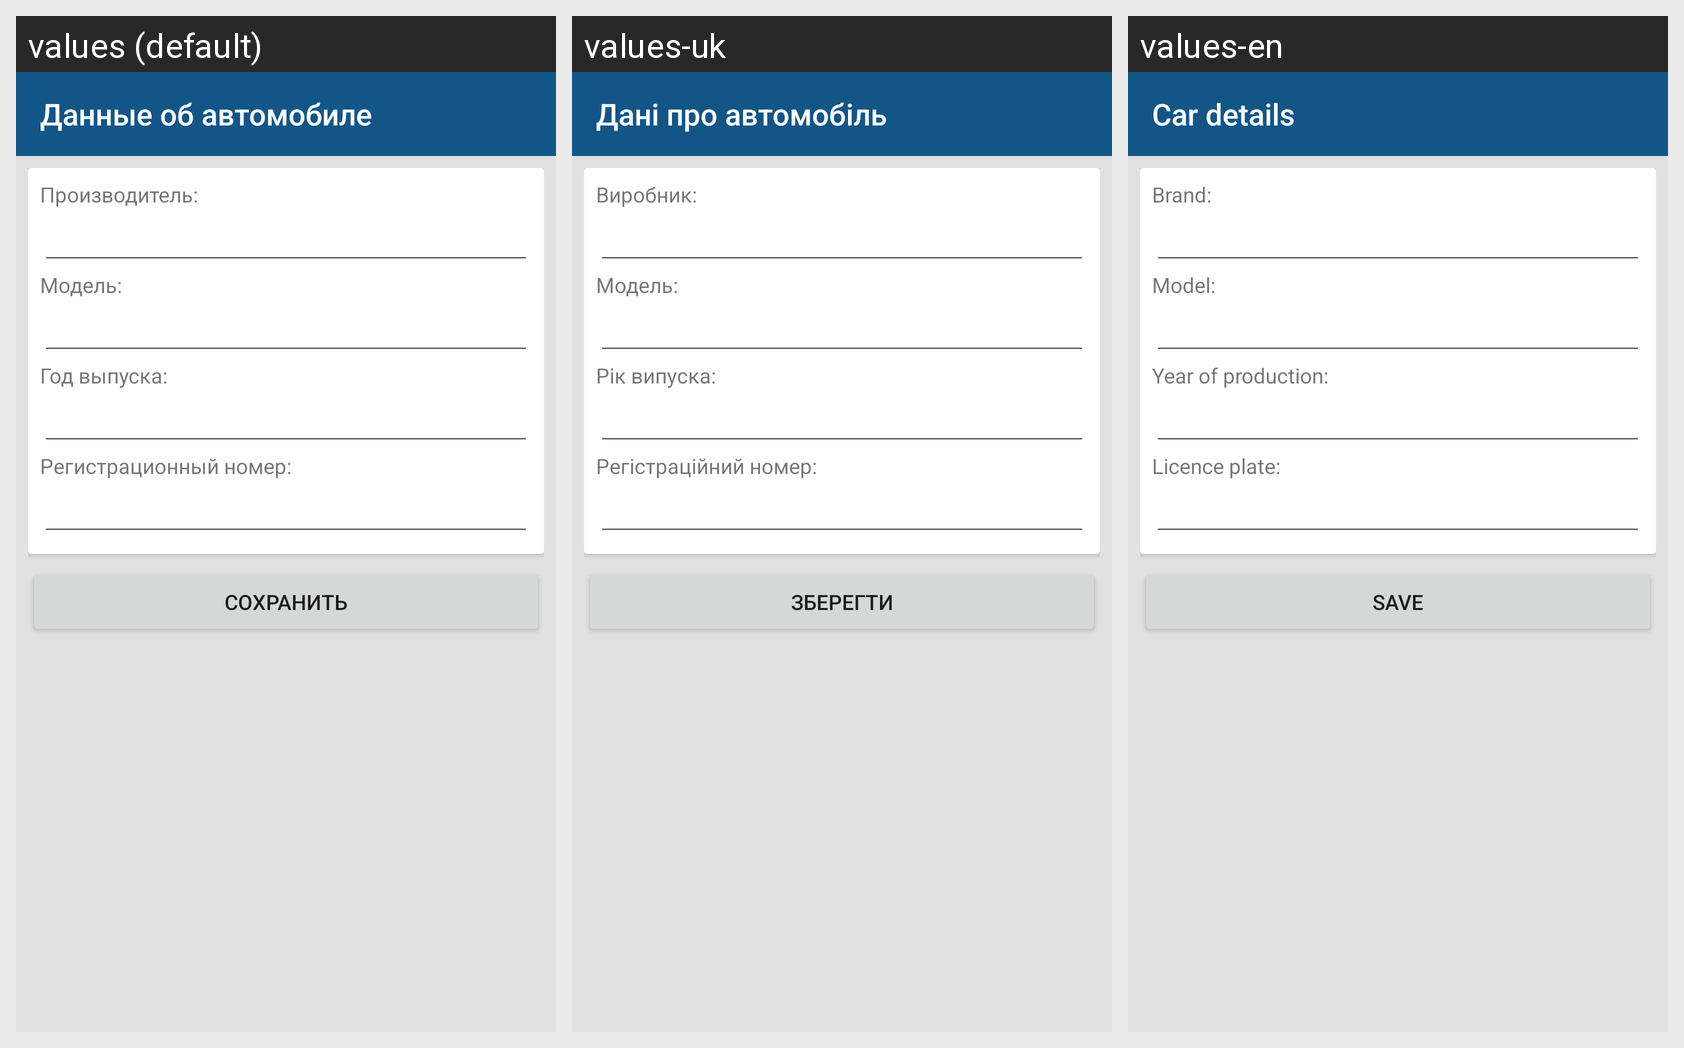

Translations of the strings shown on this Android screen, per locale in the grid:
Android screen res/layout/activity_add_car.xml rendered under 3 locales, left to right: values (default), values-uk, values-en. Device: Nexus 5 (rendered at 1080×1920; each locale shown at half size, 540×960, under a caption strip naming it); theme AppTheme.NoActionBar.
Strings drawn on this screen, with the default value and each locale's value (text and hints the layout hard-codes appear in the picture but are not listed):

car_details_text
  values: Данные об автомобиле
  values-uk: Дані про автомобіль
  values-en: Car details

add_car_brand
  values: Производитель:
  values-uk: Виробник:
  values-en: Brand:

add_car_model
  values: Модель:
  values-uk: Модель:
  values-en: Model:

add_car_year
  values: Год выпуска:
  values-uk: Рік випуска:
  values-en: Year of production:

add_car_regnumber
  values: Регистрационный номер:
  values-uk: Регістраційний номер:
  values-en: Licence plate:

btn_save_text
  values: Сохранить
  values-uk: Зберегти
  values-en: Save
